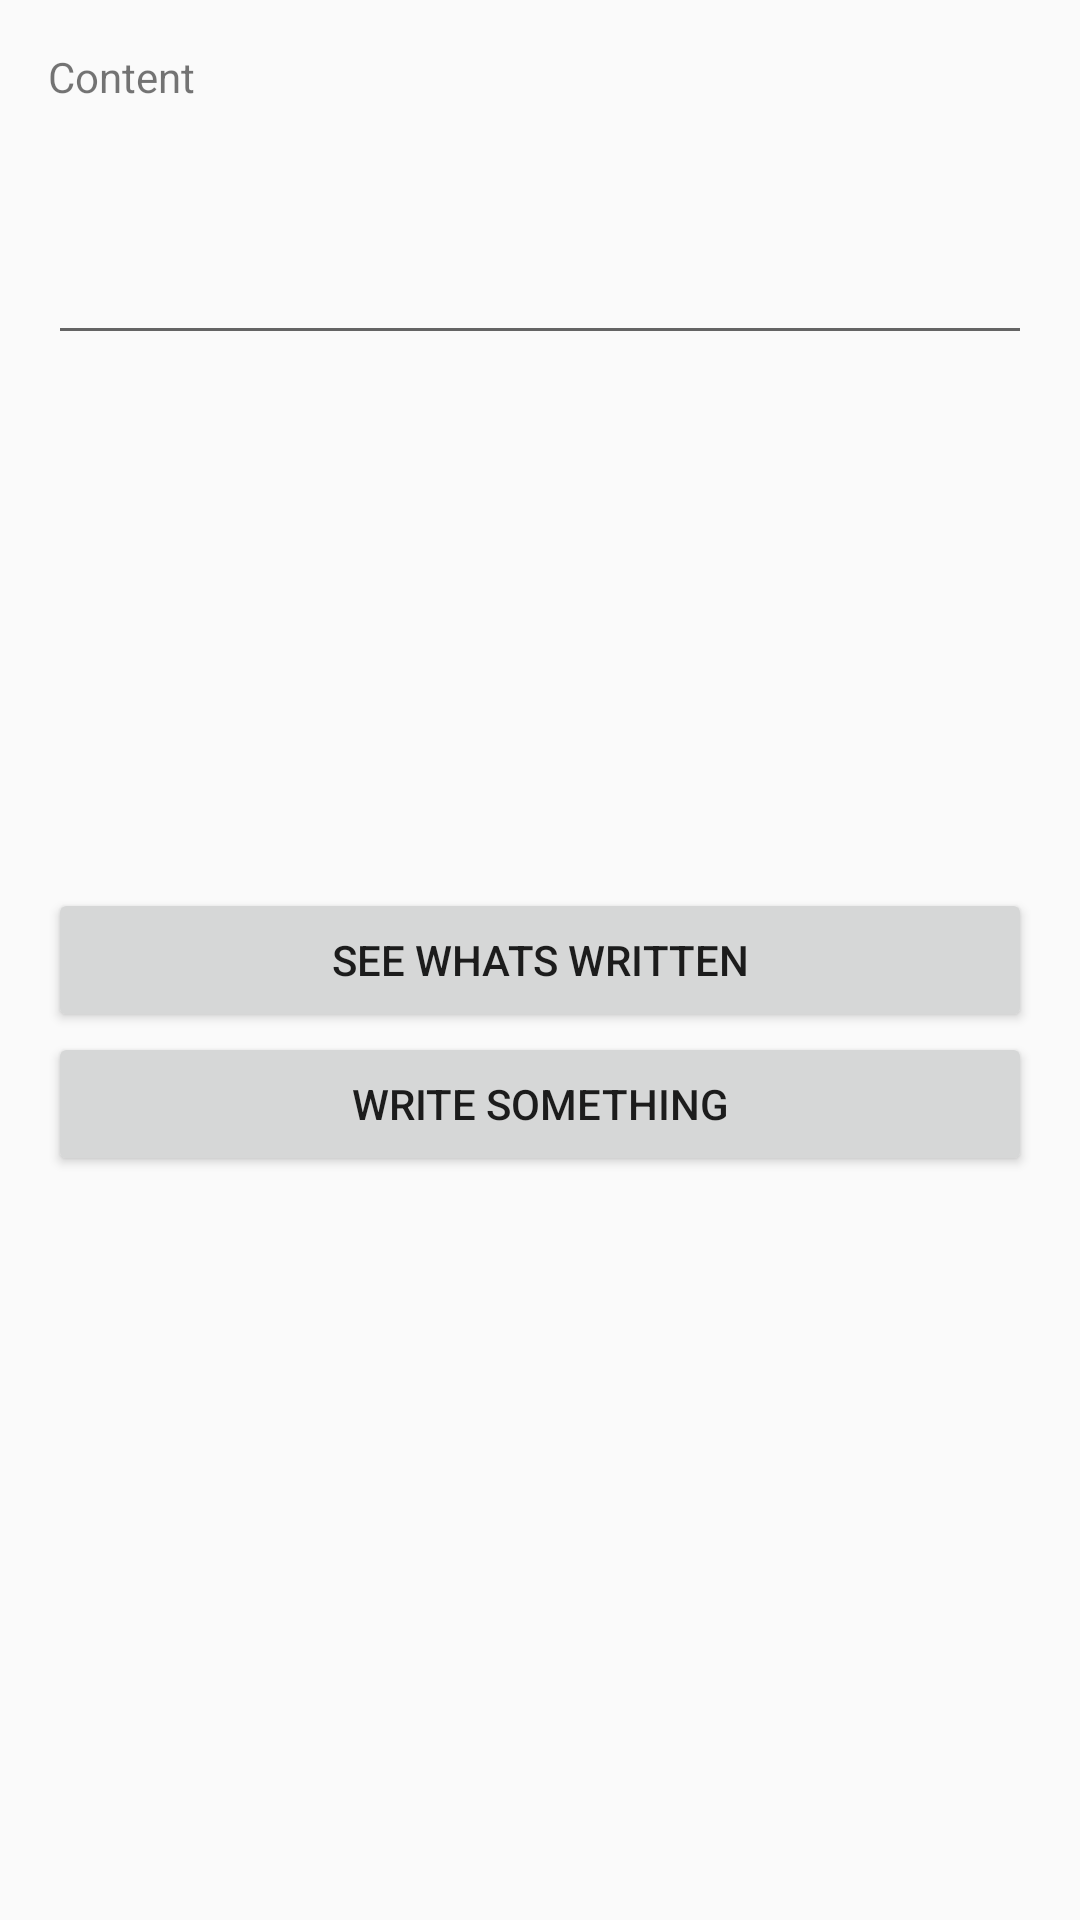

Write the Android layout XML for this screen, with the resource values it uses.
<!-- AndroidManifest.xml: application theme AppTheme2 -->
<!-- res/layout/new_write_nfc_layout.xml -->
<?xml version="1.0" encoding="utf-8"?>
<LinearLayout xmlns:android="http://schemas.android.com/apk/res/android"
    android:orientation="vertical" android:layout_width="match_parent"
    android:layout_height="match_parent">
    <RelativeLayout
        android:layout_width="match_parent"
        android:layout_height="match_parent"
        android:paddingBottom="@dimen/activity_vertical_margin"
        android:paddingLeft="@dimen/activity_horizontal_margin"
        android:paddingRight="@dimen/activity_horizontal_margin"
        android:paddingTop="@dimen/activity_vertical_margin"
        android:id="@+id/mainLyt">

        <TextView
            android:id="@+id/cLabel"
            android:layout_width="wrap_content"
            android:layout_height="wrap_content"
            android:text="Content"
            />

        <EditText
            android:id="@+id/content"
            android:layout_width="match_parent"
            android:layout_height="wrap_content"
            android:layout_below="@id/cLabel"
            android:lines="3"
            android:maxLines="4" />


        <Button
            android:id="@+id/ToWrite"
            android:layout_width="fill_parent"
            android:layout_height="wrap_content"
            android:text="See Whats written"
            android:layout_centerVertical="true"
            android:layout_alignParentLeft="true"
            android:layout_alignParentStart="true" />

        <Button
            android:id="@+id/fab"
            android:layout_width="fill_parent"
            android:layout_height="wrap_content"
            android:text="Write something"
            android:layout_centerVertical="true"
            android:layout_alignParentLeft="true"
            android:layout_alignParentStart="true"
            android:layout_below="@+id/ToWrite"/>

    </RelativeLayout>
</LinearLayout>
<!-- resources referenced by this layout -->
<resources>
  <dimen name="activity_horizontal_margin">16dp</dimen>
  <dimen name="activity_vertical_margin">16dp</dimen>
  <style name="AppTheme2" parent="Theme.AppCompat.Light.DarkActionBar">
          <item name="android:colorPrimary">@color/PrimaryColor</item>
          <item name="android:colorPrimaryDark">@color/PrimaryDarkColor</item>
          <item name="windowActionBar">true</item>
          <item name="windowActionModeOverlay">true</item>
          <item name="android:windowDrawsSystemBarBackgrounds">true</item>
          <item name="android:statusBarColor">@android:color/transparent</item>
  
          
      </style>
  <color name="PrimaryColor">#2196F3</color>
  <color name="PrimaryDarkColor">#1976D2</color>
</resources>
